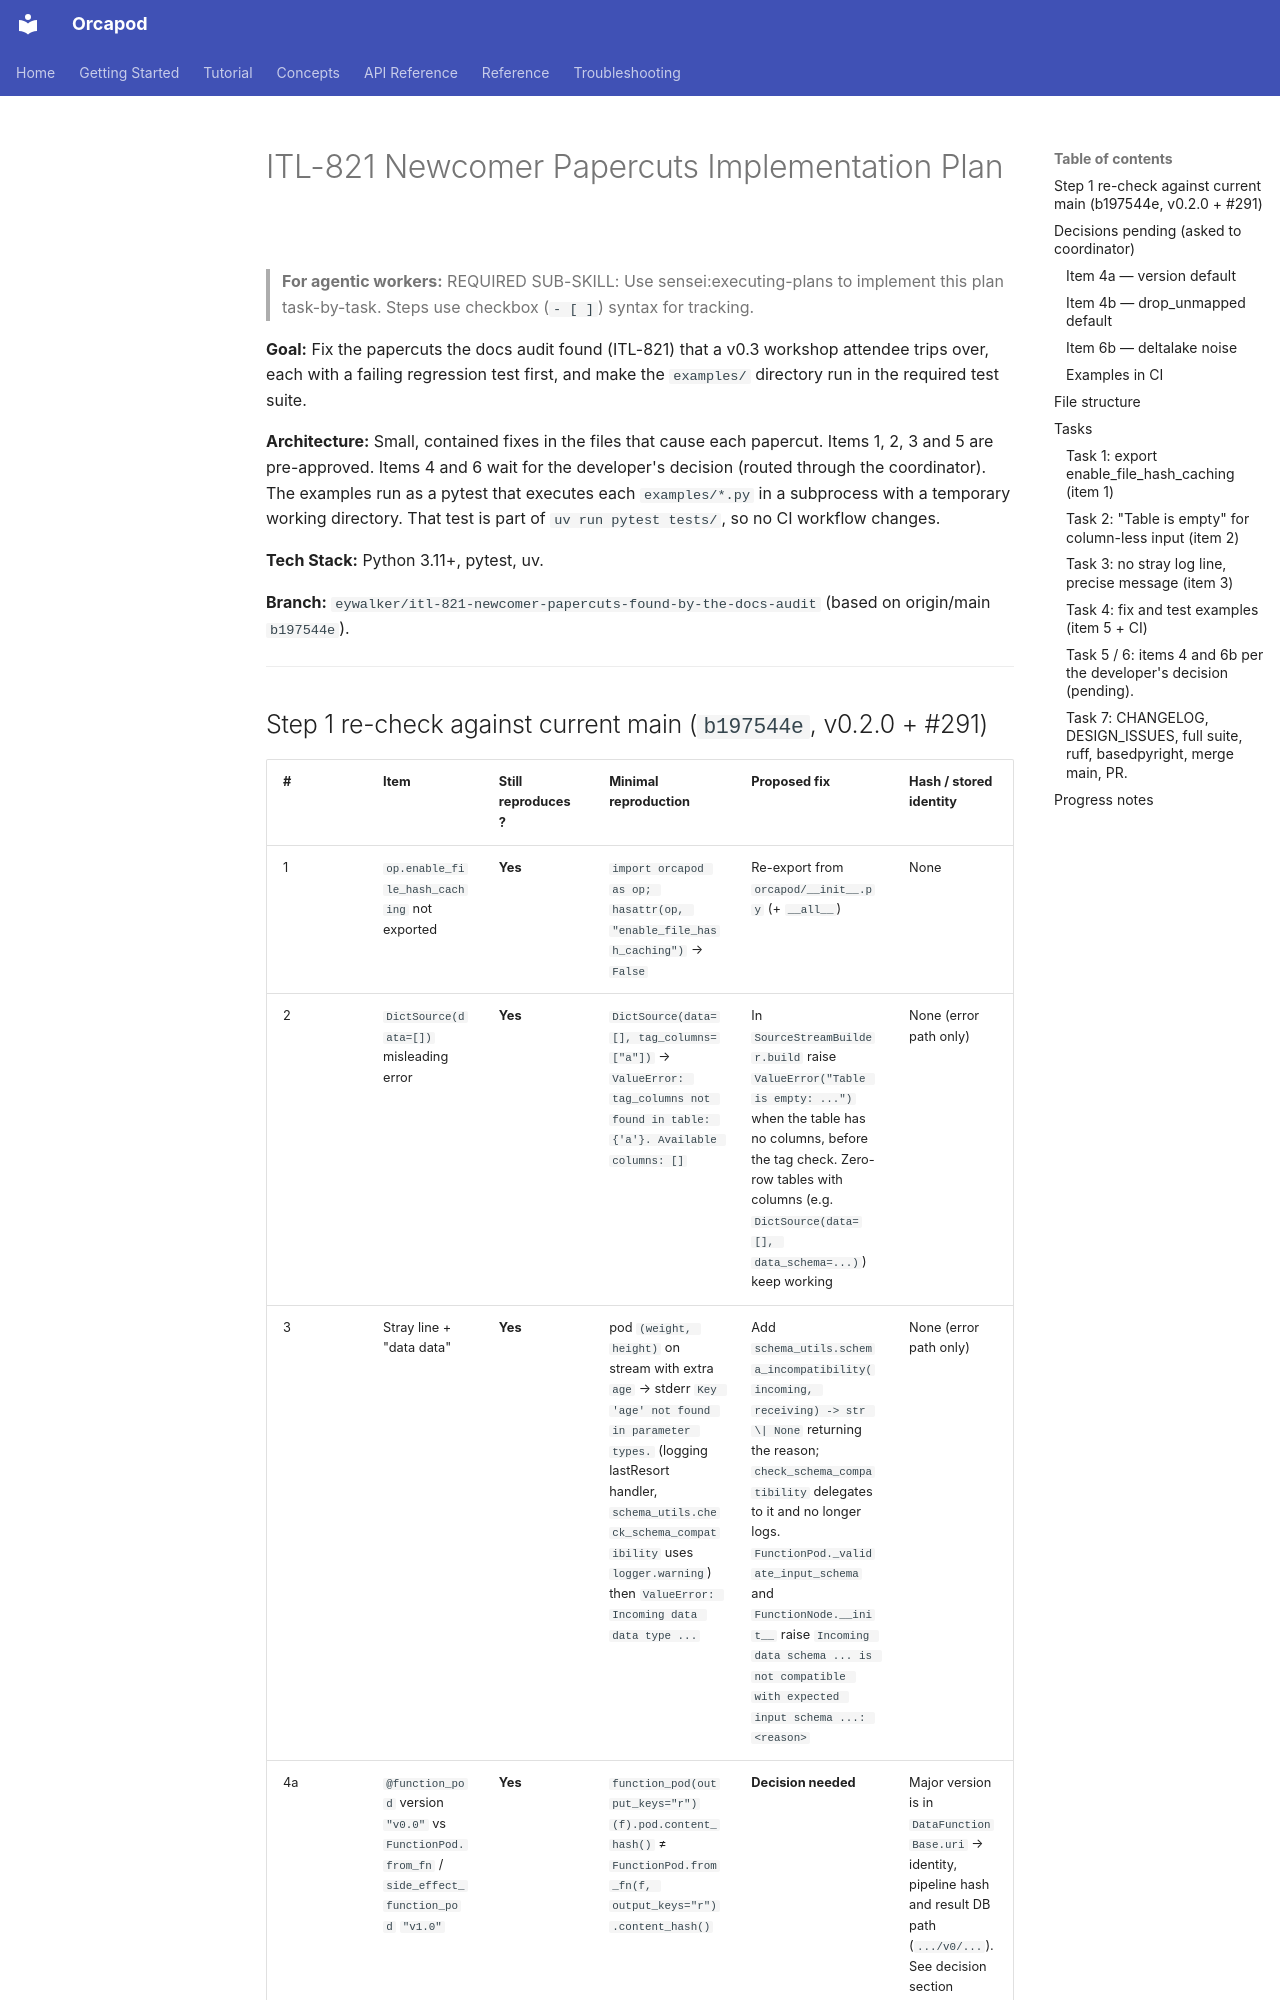

repository: nauticalab/orcapod-python · page: dev/plans/2026-11-11-itl-821-newcomer-papercuts/index.html · generator: mkdocs

# ITL-821 Newcomer Papercuts Implementation Plan

> **For agentic workers:** REQUIRED SUB-SKILL: Use sensei:executing-plans to implement this plan task-by-task. Steps use checkbox (`- [ ]`) syntax for tracking.

**Goal:** Fix the papercuts the docs audit found (ITL-821) that a v0.3 workshop attendee trips over, each with a
failing regression test first, and make the `examples/` directory run in the required test suite.

**Architecture:** Small, contained fixes in the files that cause each papercut. Items 1, 2, 3 and 5 are
pre-approved. Items 4 and 6 wait for the developer's decision (routed through the coordinator). The examples
run as a pytest that executes each `examples/*.py` in a subprocess with a temporary working directory. That
test is part of `uv run pytest tests/`, so no CI workflow changes.

**Tech Stack:** Python 3.11+, pytest, uv.

**Branch:** `eywalker/itl-821-newcomer-papercuts-found-by-the-docs-audit` (based on origin/main `b197544e`).

---
